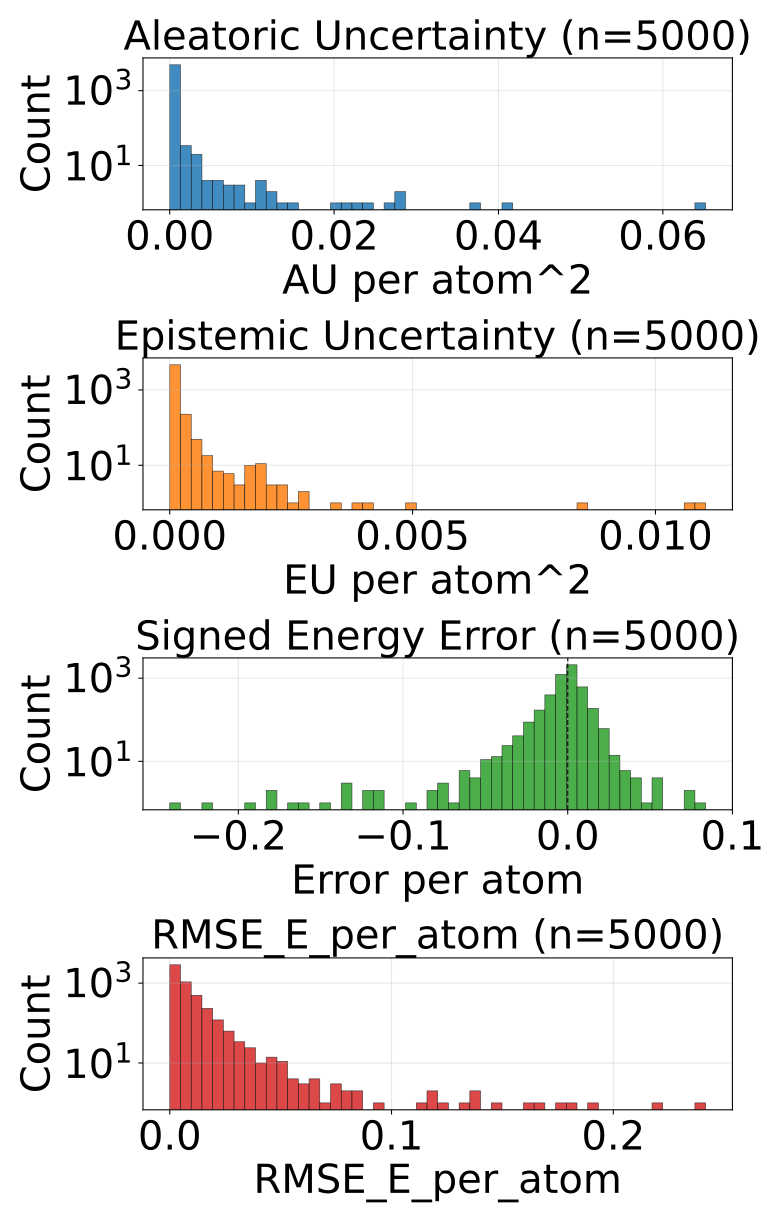

The data file committed next to this chart (first rows):
config_index, num_atoms, ref_energy, pred_energy, error, sq_error, rmse_e_atom, aleatoric_var, epistemic_var, total_var
0, 20.0, -525.9, -525.9, 0.001953, 3.814697265625e-06, 0.001953, 2.13474177144235e-05, 1.6787835193099454e-05, 3.813525108853355e-05
1, 20.0, -525.8, -525.8, 0.003601, 1.2967735528945923e-05, 0.003601, 3.235920667066239e-05, 2.0013563698739745e-05, 5.2372772188391536e-05
2, 22.0, -613.3, -613.3, 0.001526, 2.3283064365386963e-06, 0.001526, 3.685794581542723e-05, 3.724135603988543e-05, 7.409929821733385e-05
3, 22.0, -613.3, -613.3, 0.001953, 3.814697265625e-06, 0.001953, 3.649898644653149e-05, 3.079995440202765e-05, 6.729894084855914e-05
4, 24.0, -732.7, -732.6, 0.005554, 3.084912896156311e-05, 0.005554, 2.2336897018249147e-05, 3.9892270251584705e-06, 2.6326124498154968e-05
5, 24.0, -732.7, -732.7, 0.006592, 4.3451786041259766e-05, 0.006592, 2.185401172027923e-05, 1.1630729204625823e-05, 3.348474274389446e-05
6, 24.0, -686.3, -686.3, 0.001587, 2.518296241760254e-06, 0.001587, 2.4601771656307392e-05, 1.2059696018695831e-05, 3.666146949399263e-05
7, 21.0, -598, -598, -0.004639, 2.1517276763916016e-05, 0.004639, 6.441380537580699e-05, 1.8693133824854158e-05, 8.310694101965055e-05
8, 22.0, -664, -664, 0.004944, 2.4441629648208618e-05, 0.004944, 2.1936439225100912e-05, 1.845788210630417e-05, 4.039431951241568e-05
9, 22.0, -663.8, -663.8, 0.00708, 5.0127506256103516e-05, 0.00708, 6.546406075358391e-05, 8.389334834646434e-05, 0.0001494
10, 22.0, -664, -664, 0.0009155, 8.381903171539307e-07, 0.0009155, 2.9731652830378152e-05, 1.1685490790114272e-05, 4.1417144529987127e-05
11, 23.0, -723.8, -723.8, 0.003296, 1.0862946510314941e-05, 0.003296, 8.684230124345049e-05, 9.831487841438502e-05, 0.0001852
12, 23.0, -724, -724, 0.006165, 3.8001686334609985e-05, 0.006165, 2.4301134544657543e-05, 6.810203103668755e-06, 3.1111336284084246e-05
13, 25.0, -726.3, -726.3, 0.004517, 2.039968967437744e-05, 0.004517, 2.0831013898714446e-05, 5.696713742509019e-06, 2.6527726731728762e-05
14, 24.0, -625, -625, 0.001221, 1.4901161193847656e-06, 0.001221, 1.952732418430969e-05, 4.644692126021255e-06, 2.4172015400836244e-05
15, 24.0, -563.6, -563.6, -0.009277, 8.606910705566406e-05, 0.009277, 2.4585435312474146e-05, 9.721703463583253e-06, 3.4307136957067996e-05
16, 24.0, -563.5, -563.5, 0.001099, 1.2069940567016602e-06, 0.001099, 1.698308187769726e-05, 2.6576221898721997e-06, 1.9640703612822108e-05
17, 25.0, -622.9, -622.9, 0.002075, 4.306435585021973e-06, 0.002075, 2.021454019995872e-05, 8.325278940901626e-06, 2.8539820050355047e-05
18, 25.0, -622.7, -622.7, 0.006226, 3.8757920265197754e-05, 0.006226, 5.401279850048013e-05, 1.1224858099012636e-05, 6.523765478050336e-05
19, 26.0, -677.3, -677.3, -0.002686, 7.212162017822266e-06, 0.002686, 6.322046829154715e-05, 5.6971610320033506e-05, 0.0001202
20, 25.0, -563.9, -563.9, 0.00177, 3.1329691410064697e-06, 0.00177, 4.84465308545623e-05, 8.68795468704775e-05, 0.0001353
21, 26.0, -621, -621, -0.002625, 6.888061761856079e-06, 0.002625, 1.844234429881908e-05, 6.1769037529302295e-06, 2.461924850649666e-05
22, 27.0, -673.6, -673.6, -0.0105, 0.0001102, 0.0105, 2.8565375032485463e-05, 2.57221981883049e-05, 5.428757140180096e-05
23, 27.0, -673.5, -673.5, -0.006714, 4.507601261138916e-05, 0.006714, 5.038878953200765e-05, 4.349313530838117e-05, 9.388192847836763e-05
24, 27.0, -673.8, -673.8, 0.0006714, 4.507601261138916e-07, 0.0006714, 2.340943865419831e-05, 2.2787415218772367e-05, 4.6196852053981274e-05
25, 27.0, -673.6, -673.6, 0.003662, 1.341104507446289e-05, 0.003662, 3.8157922972459346e-05, 5.3700805437983945e-05, 9.18587320484221e-05
26, 26.0, -577.8, -577.8, -0.004639, 2.1517276763916016e-05, 0.004639, 5.866119681741111e-05, 8.017067011678591e-05, 0.0001388
27, 26.0, -521.5, -521.5, 0.002197, 4.827976226806641e-06, 0.002197, 1.76380890479777e-05, 5.833245722897118e-06, 2.347133522562217e-05
28, 27.0, -577.8, -577.8, -0.004578, 2.0954757928848267e-05, 0.004578, 5.9628739109029993e-05, 1.6124919056892395e-05, 7.57536618039012e-05
29, 28.0, -590.6, -590.6, -0.001953, 3.814697265625e-06, 0.001953, 1.8319084119866602e-05, 1.1233426448598038e-05, 2.955250965896994e-05
30, 28.0, -590.6, -590.6, 0.004272, 1.825392246246338e-05, 0.004272, 2.0221012164256535e-05, 1.785792483133264e-05, 3.807893517659977e-05
31, 26.0, -564.4, -564.4, -0.0006714, 4.507601261138916e-07, 0.0006714, 1.6633692212053575e-05, 1.566670835018158e-05, 3.230039874324575e-05
32, 28.0, -669.9, -669.9, -0.005676, 3.2220035791397095e-05, 0.005676, 6.786965968785807e-05, 5.370807048166171e-05, 0.0001216
33, 26.0, -464.8, -464.8, 0.01199, 0.0001438, 0.01199, 5.8995345170842484e-05, 6.430307257687673e-05, 0.0001233
34, 28.0, -538, -538, -0.00293, 8.58306884765625e-06, 0.00293, 2.3103099010768346e-05, 1.7748214304447174e-05, 4.0851315134204924e-05
35, 34.0, -771.3, -771.3, -0.007141, 5.099549889564514e-05, 0.007141, 2.942071296274662e-05, 8.069910109043121e-06, 3.749062307178974e-05
36, 34.0, -771.4, -771.4, 0.004211, 1.7736107110977173e-05, 0.004211, 1.91149865713669e-05, 2.3741274617350427e-06, 2.1489113350980915e-05
37, 34.0, -771.3, -771.3, 0.003967, 1.5739351511001587e-05, 0.003967, 2.522017530282028e-05, 1.6608648365945555e-05, 4.182882548775524e-05
38, 26.0, -408.4, -408.4, -0.0009766, 9.5367431640625e-07, 0.0009766, 1.2981166037207004e-05, 2.7993879484711215e-05, 4.097504643141292e-05
39, 26.0, -408.4, -408.4, -0.002594, 6.728805601596832e-06, 0.002594, 1.5874009477556683e-05, 1.719011925160885e-05, 3.306412691017613e-05
40, 26.0, -408.4, -408.4, -0.001495, 2.236105501651764e-06, 0.001495, 1.5553432604065165e-05, 2.0872103050351143e-05, 3.642553565441631e-05
41, 26.0, -408.3, -408.3, -0.001648, 2.7157366275787354e-06, 0.001648, 3.795130760408938e-05, 2.6377569156466052e-05, 6.432888039853424e-05
42, 28.0, -485.4, -485.4, -0.004272, 1.825392246246338e-05, 0.004272, 0.0005356, 0.0002725, 0.0008082
43, 28.0, -485.2, -485.3, -0.006592, 4.3451786041259766e-05, 0.006592, 3.826382089755498e-05, 2.997429146489594e-05, 6.823811418144032e-05
44, 29.0, -538.9, -538.9, -0.01129, 0.0001275, 0.01129, 4.7728681238368154e-05, 4.85150158056058e-05, 9.624369704397395e-05
45, 31.0, -636.5, -636.4, 0.003845, 1.4785677194595337e-05, 0.003845, 1.9158664144924842e-05, 1.9192881154594943e-05, 3.835154348053038e-05
46, 31.0, -636.4, -636.4, -0.001465, 2.1457672119140625e-06, 0.001465, 2.2096828615758568e-05, 2.4800747269182466e-05, 4.689757770393044e-05
47, 35.0, -797.5, -797.5, -0.003418, 1.1682510375976562e-05, 0.003418, 2.5180261218338273e-05, 3.3576412533875555e-05, 5.875667557120323e-05
48, 35.0, -797.6, -797.6, 0.001404, 1.9706785678863525e-06, 0.001404, 2.3186201360658742e-05, 2.0839273929595947e-05, 4.4025473471265286e-05
49, 30.0, -552.4, -552.4, 0.002808, 7.88271427154541e-06, 0.002808, 1.942507515195757e-05, 1.1842511412396561e-05, 3.1267587473848835e-05
50, 34.0, -728, -728, 0.00238, 5.666166543960571e-06, 0.00238, 2.4825776563375257e-05, 5.676969976775581e-06, 3.0502746085403487e-05
51, 27.0, -468.1, -468.1, -0.0527, 0.002778, 0.0527, 0.02, 0.008472, 0.02847
52, 28.0, -432.7, -432.8, -0.007935, 6.295740604400635e-05, 0.007935, 3.7620960938511416e-05, 1.7549096810398623e-05, 5.517005774891004e-05
53, 28.0, -432.8, -432.8, -0.009369, 8.777622133493423e-05, 0.009369, 3.0368188163265586e-05, 2.9390817871899344e-05, 5.9759004216175526e-05
54, 30.0, -503.2, -503.2, -0.002258, 5.09992241859436e-06, 0.002258, 1.9917040845029987e-05, 4.563247784972191e-06, 2.4480288630002178e-05
55, 34.0, -684.8, -684.8, 0.002258, 5.09992241859436e-06, 0.002258, 1.552938556415029e-05, 1.0223686331300996e-05, 2.5753071895451285e-05
56, 33.0, -598.9, -598.9, 0.001587, 2.518296241760254e-06, 0.001587, 2.6763938876683824e-05, 1.7528049284010194e-05, 4.429198816069402e-05
57, 33.0, -598.9, -598.8, 0.00531, 2.8196722269058228e-05, 0.00531, 2.4974700863822363e-05, 1.7315707736997865e-05, 4.229040860082023e-05
58, 35.0, -681.6, -681.6, 0.002197, 4.827976226806641e-06, 0.002197, 1.8220462152385153e-05, 2.7313455575495027e-05, 4.553391772788018e-05
59, 35.0, -681.6, -681.6, 0.001648, 2.7157366275787354e-06, 0.001648, 1.67849866556935e-05, 5.8939681366609875e-06, 2.2678954337607138e-05
... 4,940 more rows
